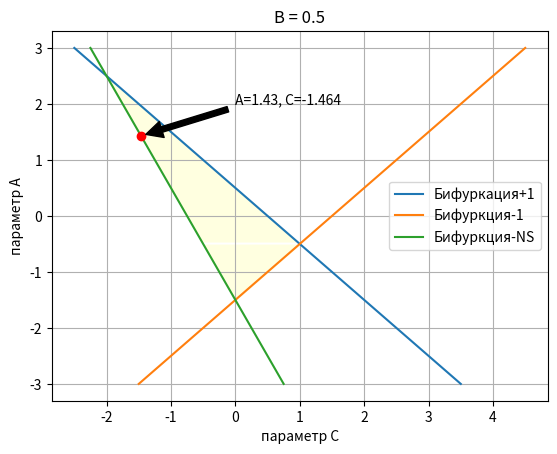

The matplotlib source for this figure:
import numpy as np
import matplotlib.pyplot as plt

# Треугольник устойчивости динамической системы

b = 0.5

x0 = 0
y0 = 0
z0 = 0

a = np.linspace(-3, 3, 100)
a0 = np.linspace(0, 0, 100)
a1 = np.linspace(0.1, 0.1, 100)
a2 = np.linspace(0.15, 0.15, 100)
c0 = np.linspace(-2, 4, 100)

c1 = -b + 1 - a + 2 * y0
c2 = b + 1 + a + 2 * y0
c3 = -a * b + b ** 2 - 1 + 2 * y0

fig, ax = plt.subplots()
line1, = ax.plot(c1, a, label='Бифуркация+1')
line2, = ax.plot(c2, a, label='Бифуркция-1')
line3, = ax.plot(c3, a, label='Бифуркция-NS')
# line00, = ax.plot(c0, a0, label='A = 0')
# line01, = ax.plot(c0, a1, label='A = 0,1')
# line02, = ax.plot(c0, a2, label='A = 0,15')
A = ax.plot(-1.464, 1.43, 'ro')
where1 = (c1 >= c3) & (c1 <= c2)
where2 = (c2 >= c3) & (c2 <= c1)

ax.annotate('A=1.43, C=-1.464', xy=(-1.464, 1.43), xytext=(0, 2),
            arrowprops=dict(facecolor='black', shrink=0.05))
ax.legend(handles=[line1, line2, line3])
# line00, line01, line02])
ax.fill_betweenx(a, c1, c3, where=where1, color='lightyellow')
ax.fill_betweenx(a, c2, c3, where=where2, color='lightyellow')
ax.set_title(f'B = {b}')
ax.grid()
ax.set_xlabel('параметр C')
ax.set_ylabel('параметр A')

plt.show()
